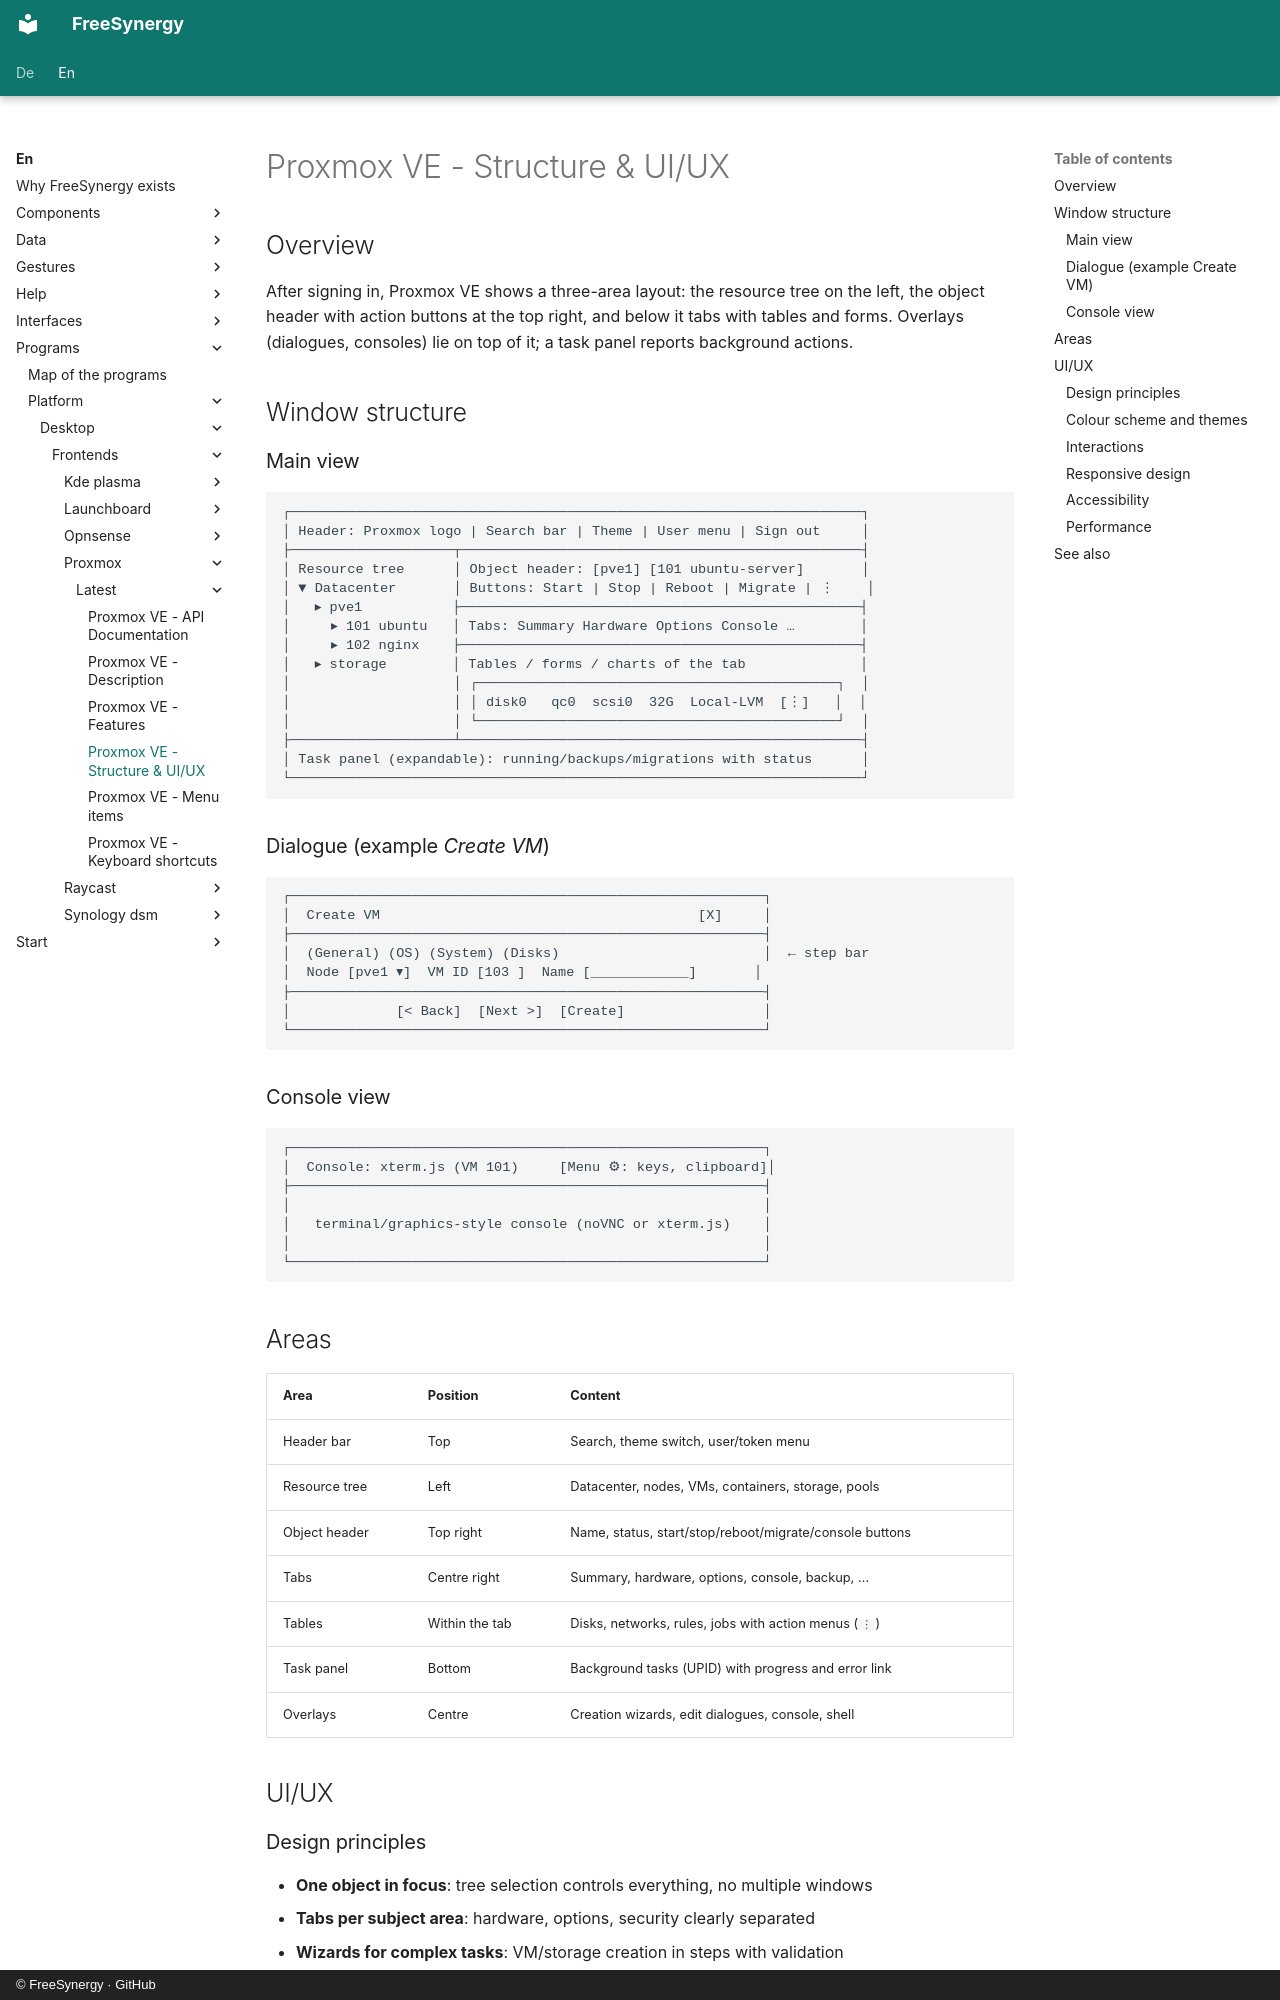

repository: FreeSynergy/fs-documentation · page: en/programs/platform/desktop/frontends/proxmox/latest/layout/index.html · generator: mkdocs · copyright: © FreeSynergy · GitHub

# Proxmox VE - Structure & UI/UX

## Overview

After signing in, Proxmox VE shows a three-area layout: the resource tree on the left, the object header with action buttons at the top right, and below it tabs with tables and forms. Overlays (dialogues, consoles) lie on top of it; a task panel reports background actions.

## Window structure

### Main view

```
┌──────────────────────────────────────────────────────────────────────┐
│ Header: Proxmox logo | Search bar | Theme | User menu | Sign out     │
├────────────────────┬─────────────────────────────────────────────────┤
│ Resource tree      │ Object header: [pve1] [101 ubuntu-server]       │
│ ▼ Datacenter       │ Buttons: Start | Stop | Reboot | Migrate | ⋮    │
│   ▸ pve1           ├─────────────────────────────────────────────────┤
│     ▸ 101 ubuntu   │ Tabs: Summary Hardware Options Console …        │
│     ▸ 102 nginx    ├─────────────────────────────────────────────────┤
│   ▸ storage        │ Tables / forms / charts of the tab              │
│                    │ ┌────────────────────────────────────────────┐  │
│                    │ │ disk0   qc0  scsi0  32G  Local-LVM  [⋮]   │  │
│                    │ └────────────────────────────────────────────┘  │
├────────────────────┴─────────────────────────────────────────────────┤
│ Task panel (expandable): running/backups/migrations with status      │
└──────────────────────────────────────────────────────────────────────┘
```

### Dialogue (example *Create VM*)

```
┌──────────────────────────────────────────────────────────┐
│  Create VM                                       [X]     │
├──────────────────────────────────────────────────────────┤
│  (General) (OS) (System) (Disks)                         │  ← step bar
│  Node [pve1 ▾]  VM ID [103 ]  Name [____________]       │
├──────────────────────────────────────────────────────────┤
│             [< Back]  [Next >]  [Create]                 │
└──────────────────────────────────────────────────────────┘
```

### Console view

```
┌──────────────────────────────────────────────────────────┐
│  Console: xterm.js (VM 101)     [Menu ⚙: keys, clipboard]│
├──────────────────────────────────────────────────────────┤
│                                                          │
│   terminal/graphics-style console (noVNC or xterm.js)    │
│                                                          │
└──────────────────────────────────────────────────────────┘
```

## Areas

| Area | Position | Content |
|---------|----------|--------|
| Header bar | Top | Search, theme switch, user/token menu |
| Resource tree | Left | Datacenter, nodes, VMs, containers, storage, pools |
| Object header | Top right | Name, status, start/stop/reboot/migrate/console buttons |
| Tabs | Centre right | Summary, hardware, options, console, backup, … |
| Tables | Within the tab | Disks, networks, rules, jobs with action menus (`⋮`) |
| Task panel | Bottom | Background tasks (UPID) with progress and error link |
| Overlays | Centre | Creation wizards, edit dialogues, console, shell |

## UI/UX
